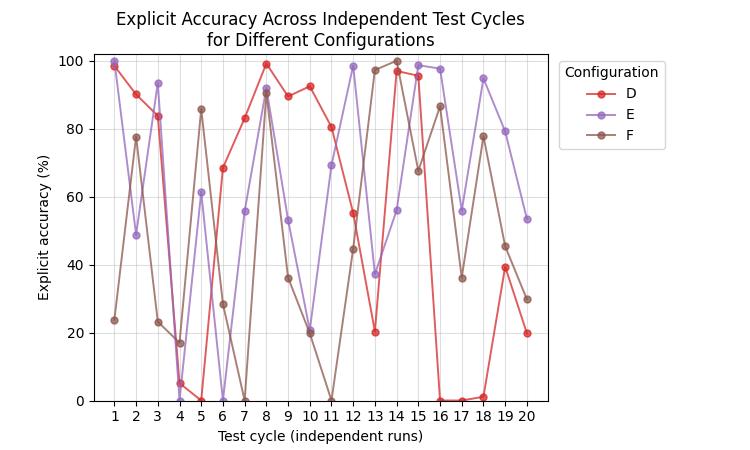

The data file committed next to this chart (first rows):
Test Cycle	D	E	F
1	98.5	100	23.8
2	90.1	48.8	77.7
3	83.8	93.5	23.2
4	5.1	0	17
5	0	61.4	85.8
6	68.5	0	28.4
7	83.1	55.7	0
8	99.2	92	90.5
9	89.5	53.2	36.2
10	92.5	20.7	19.8
11	80.5	69.3	0
12	55.2	98.6	44.7
13	20.3	37.2	97.3
14	97	56	100
15	95.6	98.7	67.6
16	0	97.7	86.6
17	0	55.9	36.2
18	1.1	94.8	77.8
19	39.4	79.2	45.4
20	19.8	53.5	29.8
